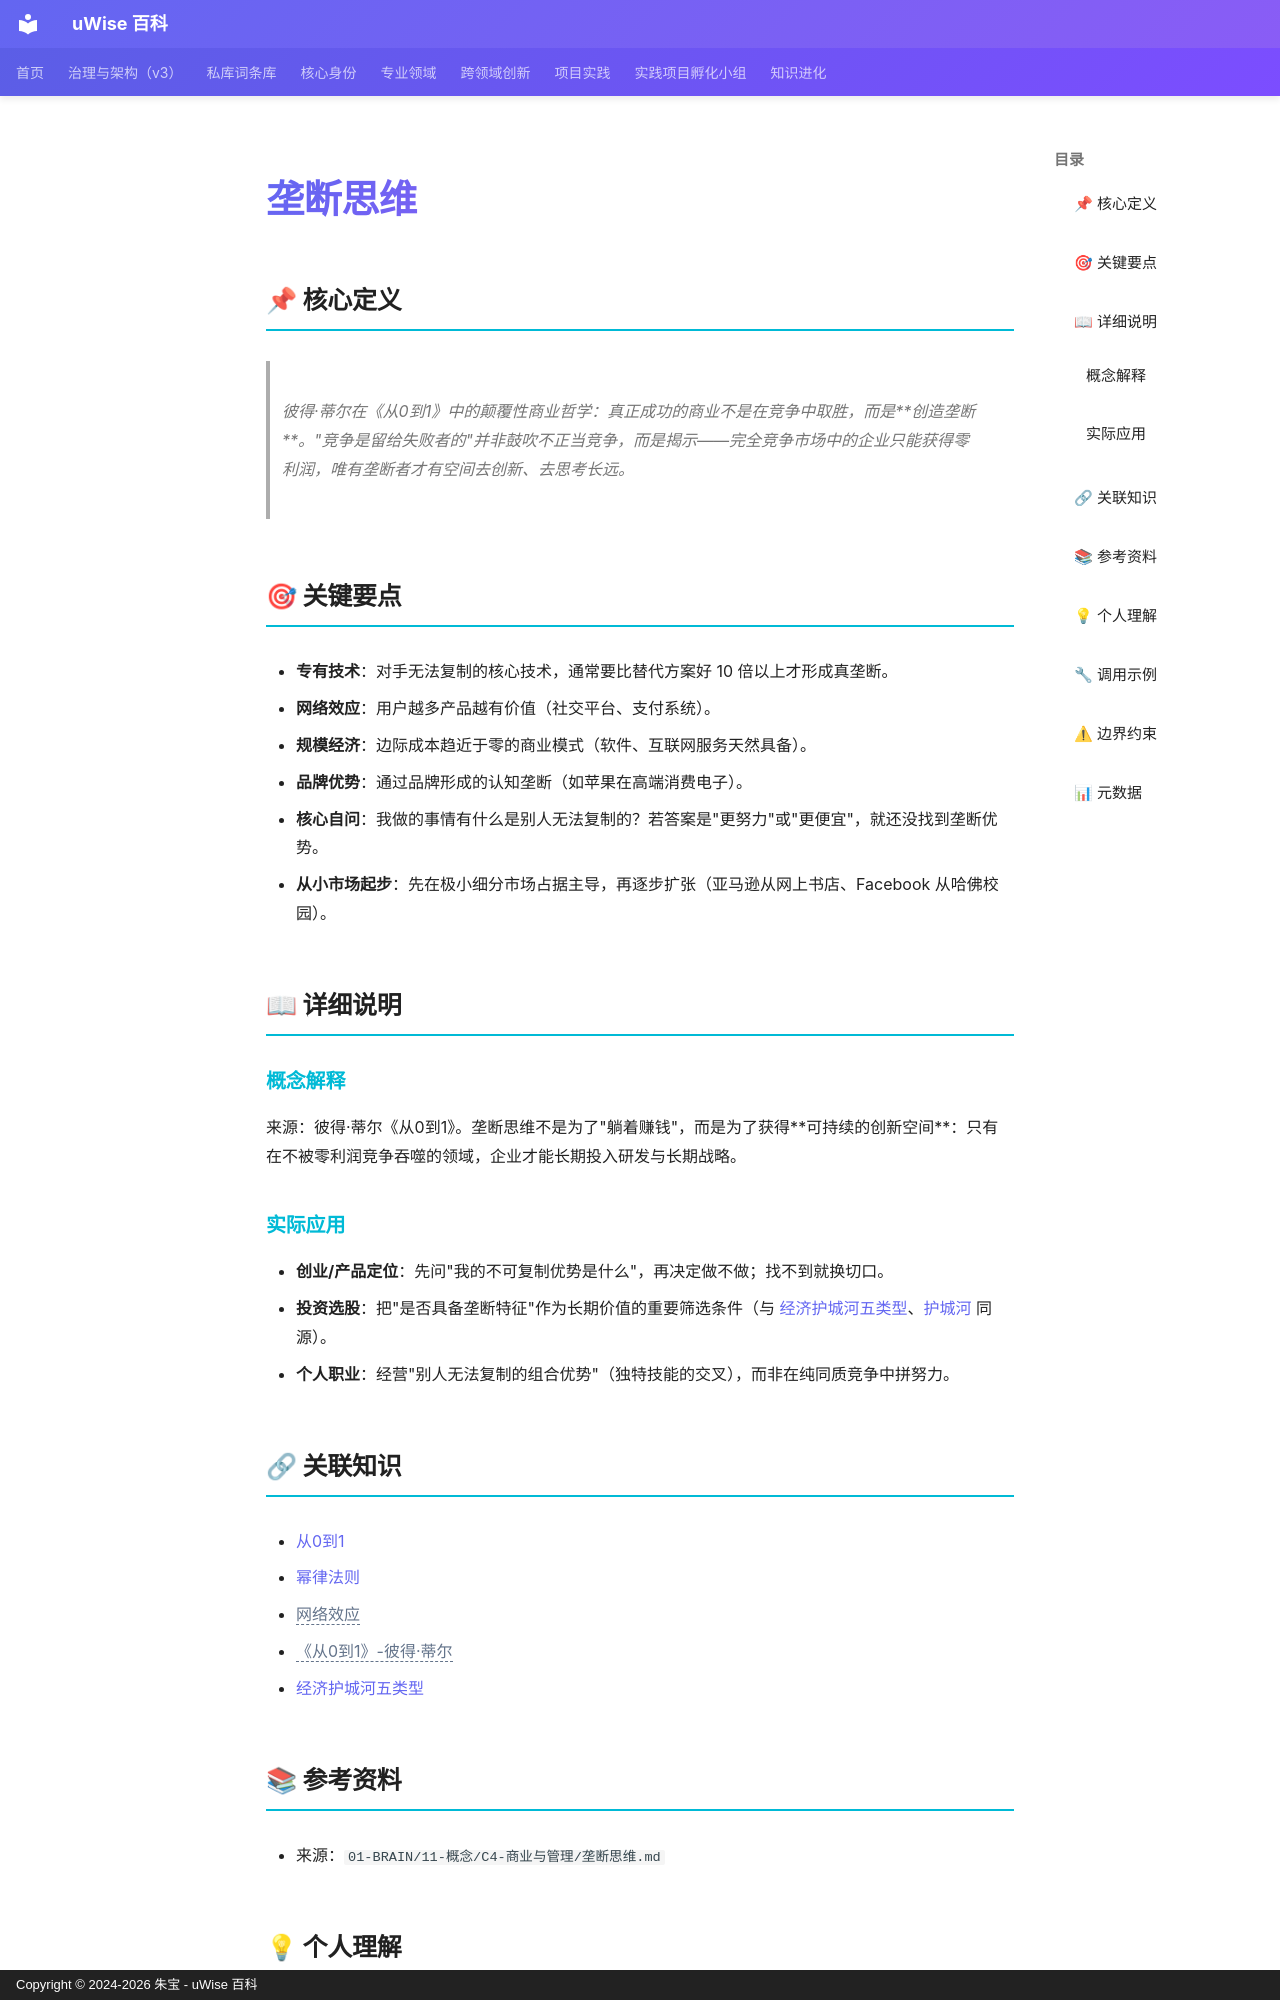

repository: zhubao315/uWise · page: vault-encyclopedia/md-84df7aa1/index.html · generator: mkdocs · copyright: Copyright © 2024-2026 朱宝 - uWise 百科

---
title: "垄断思维"
description: "彼得·蒂尔在《从0到1》中的颠覆性商业哲学：真正成功的商业不是在竞争中取胜，而是创造垄断。\"竞争是留给失败者的\"并非鼓吹不正当竞争，而是揭示——完全竞争市场中的企业只能获得零利润，唯有垄断者才有空间去创新、去思考长远。"
---

# 垄断思维

## 📌 核心定义

> 彼得·蒂尔在《从0到1》中的颠覆性商业哲学：真正成功的商业不是在竞争中取胜，而是**创造垄断**。"竞争是留给失败者的"并非鼓吹不正当竞争，而是揭示——完全竞争市场中的企业只能获得零利润，唯有垄断者才有空间去创新、去思考长远。

## 🎯 关键要点

- **专有技术**：对手无法复制的核心技术，通常要比替代方案好 10 倍以上才形成真垄断。
- **网络效应**：用户越多产品越有价值（社交平台、支付系统）。
- **规模经济**：边际成本趋近于零的商业模式（软件、互联网服务天然具备）。
- **品牌优势**：通过品牌形成的认知垄断（如苹果在高端消费电子）。
- **核心自问**：我做的事情有什么是别人无法复制的？若答案是"更努力"或"更便宜"，就还没找到垄断优势。
- **从小市场起步**：先在极小细分市场占据主导，再逐步扩张（亚马逊从网上书店、Facebook 从哈佛校园）。

## 📖 详细说明

### 概念解释

来源：彼得·蒂尔《从0到1》。垄断思维不是为了"躺着赚钱"，而是为了获得**可持续的创新空间**：只有在不被零利润竞争吞噬的领域，企业才能长期投入研发与长期战略。

### 实际应用

- **创业/产品定位**：先问"我的不可复制优势是什么"，再决定做不做；找不到就换切口。
- **投资选股**：把"是否具备垄断特征"作为长期价值的重要筛选条件（与 [经济护城河五类型](../md-ba6dd2b3/)、[护城河](../md-2600f167/) 同源）。
- **个人职业**：经营"别人无法复制的组合优势"（独特技能的交叉），而非在纯同质竞争中拼努力。

## 🔗 关联知识

- [从0到1](../0-1-md-cb6831fc/)
- [幂律法则](../md-58009acb/)
- <span class="uw-unresolved" data-target="网络效应" title="未解析的双链目标：网络效应">网络效应</span>
- <span class="uw-unresolved" data-target="《从0到1》-彼得·蒂尔" title="未解析的双链目标：《从0到1》-彼得·蒂尔">《从0到1》-彼得·蒂尔</span>
- [经济护城河五类型](../md-ba6dd2b3/)

## 📚 参考资料

- 来源：`01-BRAIN/11-概念/C4-商业与管理/垄断思维.md`
